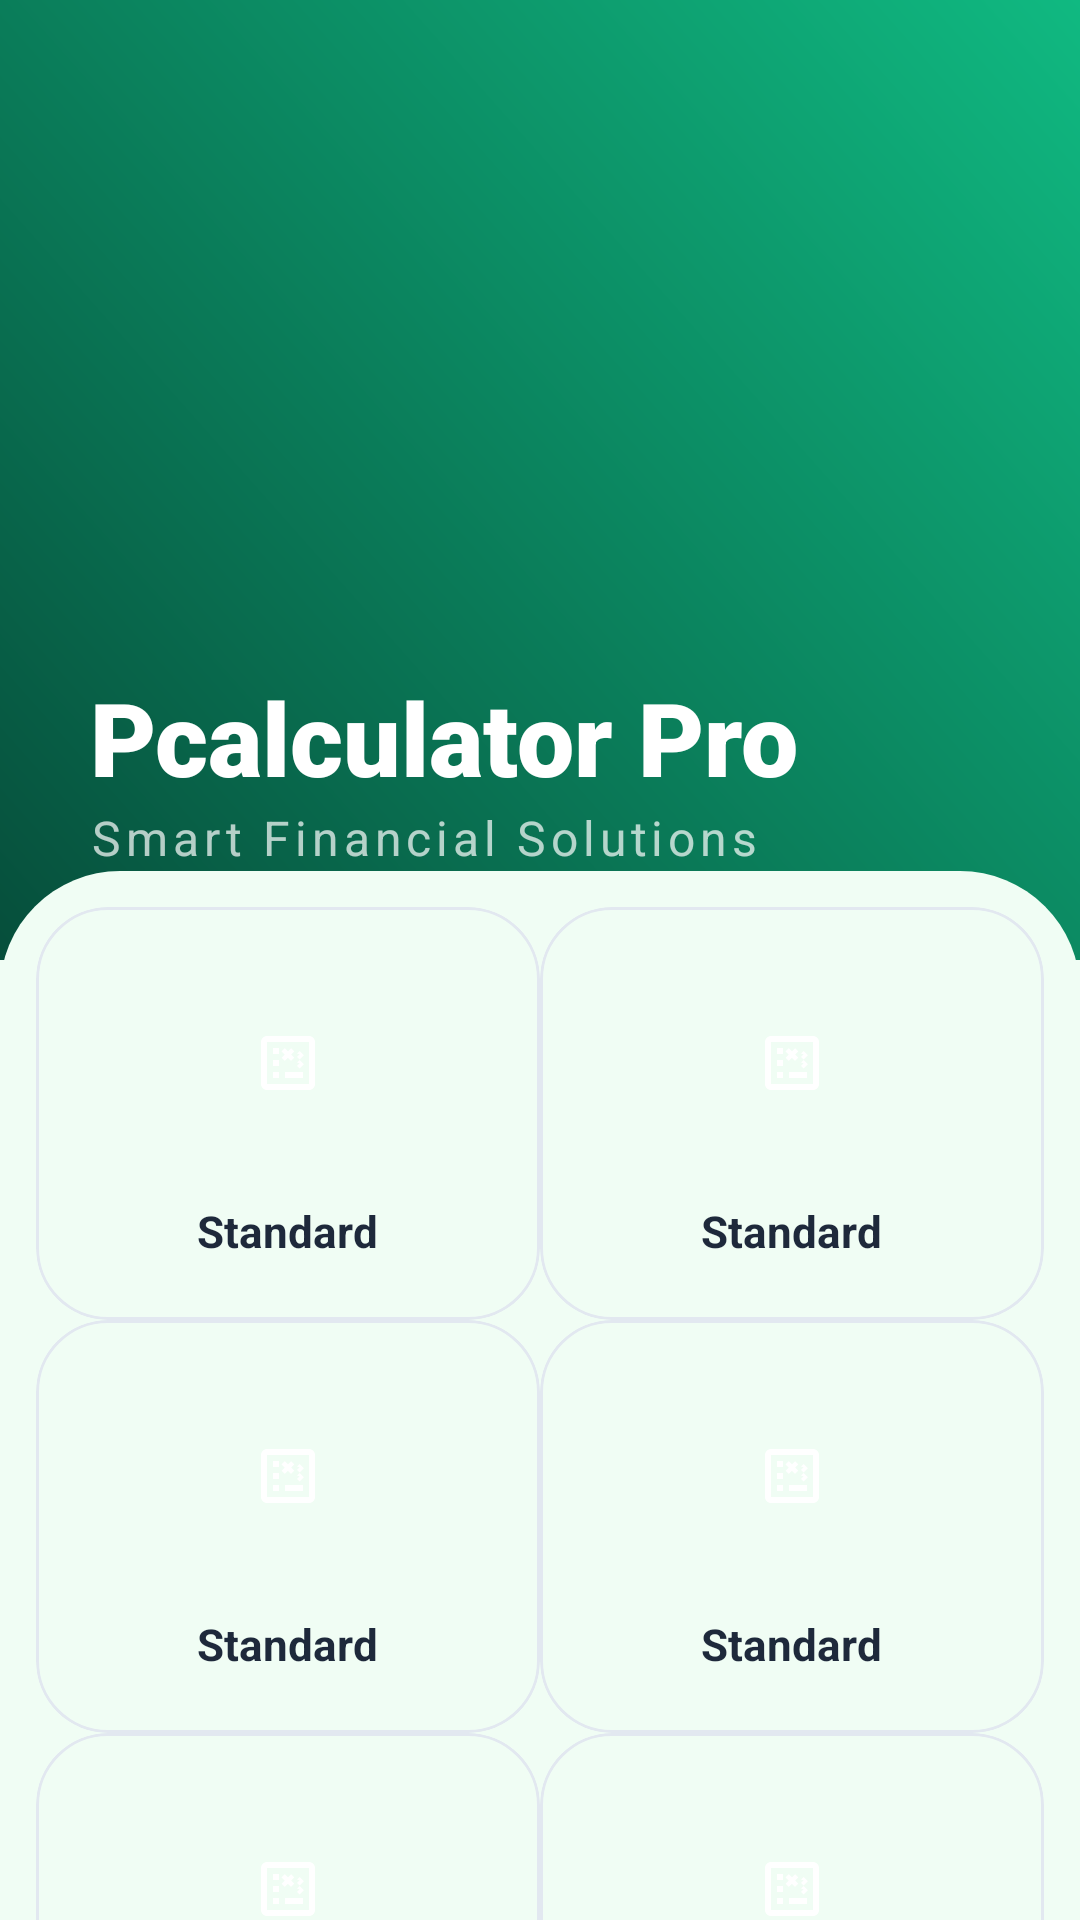

Layout XML and referenced resources for this Android screen:
<!-- AndroidManifest.xml: application theme Theme.PCalculator -->
<!-- res/layout/activity_main.xml -->
<?xml version="1.0" encoding="utf-8"?>
<androidx.coordinatorlayout.widget.CoordinatorLayout
     xmlns:android="http://schemas.android.com/apk/res/android"
     xmlns:app="http://schemas.android.com/apk/res-auto"
     android:layout_height="match_parent"
     android:layout_width="match_parent"
     android:background="#F0FDF4">

    <com.google.android.material.appbar.AppBarLayout
         android:layout_height="320dp"
         android:layout_width="match_parent"
         android:background="@android:color/transparent">

        <com.google.android.material.appbar.CollapsingToolbarLayout
             android:layout_height="match_parent"
             android:layout_width="match_parent"
             app:contentScrim="#064E3B"
             app:layout_scrollFlags="scroll|exitUntilCollapsed">

            <View
                 android:layout_height="match_parent"
                 android:layout_width="match_parent"
                 android:background="@drawable/premium_header_gradient" />

            <LinearLayout
                 android:layout_height="wrap_content"
                 android:layout_width="match_parent"
                 android:padding="30dp"
                 android:orientation="vertical"
                 android:layout_gravity="bottom">

                <ImageView
                     android:layout_height="90dp"
                     android:layout_width="90dp"
                     android:layout_marginBottom="16dp"
                     android:src="@drawable/app_logo"
                     android:scaleType="centerInside"
                     android:contentDescription="App Logo" />

                <TextView
                     android:layout_height="wrap_content"
                     android:layout_width="wrap_content"
                     android:textSize="34sp"
                     android:fontFamily="sans-serif-black"
                     android:textColor="#FFFFFF"
                     android:text="Pcalculator Pro" />

                <TextView
                     android:layout_height="wrap_content"
                     android:layout_width="wrap_content"
                     android:textSize="16sp"
                     android:textColor="#B3FFFFFF"
                     android:letterSpacing="0.1"
                     android:text="Smart Financial Solutions" />

            </LinearLayout>

        </com.google.android.material.appbar.CollapsingToolbarLayout>

    </com.google.android.material.appbar.AppBarLayout>

    <androidx.core.widget.NestedScrollView
         android:layout_height="match_parent"
         android:layout_width="match_parent"
         app:layout_behavior="@string/appbar_scrolling_view_behavior"
         android:layout_marginTop="-30dp">

        <GridLayout
             android:layout_height="wrap_content"
             android:layout_width="match_parent"
             android:background="@drawable/bg_main_content_round"
             android:padding="12dp"
             android:id="@+id/mainGrid"
             android:columnCount="2">

            <include
                 layout="@layout/item_dashboard_premium"
                 android:layout_columnWeight="1"
                 android:id="@+id/card1" />

            <include
                 layout="@layout/item_dashboard_premium"
                 android:layout_columnWeight="1"
                 android:id="@+id/card2" />

            <include
                 layout="@layout/item_dashboard_premium"
                 android:layout_columnWeight="1"
                 android:id="@+id/card3" />

            <include
                 layout="@layout/item_dashboard_premium"
                 android:layout_columnWeight="1"
                 android:id="@+id/card4" />

            <include
                 layout="@layout/item_dashboard_premium"
                 android:layout_columnWeight="1"
                 android:id="@+id/card5" />

            <include
                 layout="@layout/item_dashboard_premium"
                 android:layout_columnWeight="1"
                 android:id="@+id/card6" />

            <include
                 layout="@layout/item_dashboard_premium"
                 android:layout_columnWeight="1"
                 android:id="@+id/card7" />

            <include
                 layout="@layout/item_dashboard_premium"
                 android:layout_columnWeight="1"
                 android:id="@+id/card8" />

            <include
                 layout="@layout/item_dashboard_premium"
                 android:layout_columnWeight="1"
                 android:id="@+id/card9" />

            <include
                 layout="@layout/item_dashboard_premium"
                 android:layout_columnWeight="1"
                 android:id="@+id/card10" />

            <include
                 layout="@layout/item_dashboard_premium"
                 android:layout_columnWeight="1"
                 android:id="@+id/card11" />

            <include
                 layout="@layout/item_dashboard_premium"
                 android:layout_columnWeight="1"
                 android:id="@+id/card12" />

        </GridLayout>

    </androidx.core.widget.NestedScrollView>

</androidx.coordinatorlayout.widget.CoordinatorLayout>
<!-- res/layout/item_dashboard_premium.xml (included above) -->
<?xml version="1.0" encoding="utf-8"?>
<com.google.android.material.card.MaterialCardView
    xmlns:android="http://schemas.android.com/apk/res/android"
    xmlns:app="http://schemas.android.com/apk/res-auto"
    android:layout_height="170dp"
    android:layout_width="0dp"
    android:layout_margin="8dp"
    app:strokeColor="#E2E8F0"
    app:cardElevation="0dp"
    app:strokeWidth="1dp"
    app:cardBackgroundColor="#F0FDF4"
    app:cardCornerRadius="24dp">

    <LinearLayout
        android:layout_height="match_parent"
        android:layout_width="match_parent"
        android:gravity="center"
        android:padding="20dp"
        android:orientation="vertical">

        <ImageView
            android:layout_height="64dp"
            android:layout_width="64dp"
            android:src="@drawable/ic_calculate"
            android:background="@drawable/bg_soft_icon"
            android:padding="14dp"
            android:id="@+id/cardIcon"
            android:scaleType="centerInside" />

        <TextView
            android:layout_height="wrap_content"
            android:layout_width="wrap_content"
            android:gravity="center"
            android:textSize="14.5sp"
            android:textColor="#1E293B"
            android:layout_marginTop="14dp"
            android:id="@+id/cardTitle"
            android:text="Standard"
            android:textStyle="bold"
            android:lineSpacingExtra="2dp" />

    </LinearLayout>

</com.google.android.material.card.MaterialCardView>
<!-- resources referenced by this layout -->
<resources>
  <!-- drawable bg_main_content_round (drawable) -->
  <?xml version="1.0" encoding="utf-8"?>
  <shape xmlns:android="http://schemas.android.com/apk/res/android">
      <solid android:color="#F0FDF4"/> <corners 
          android:topLeftRadius="40dp" 
          android:topRightRadius="40dp"/>
  </shape>
  <!-- drawable ic_calculate (drawable) -->
  <vector xmlns:android="http://schemas.android.com/apk/res/android"
      android:width="24dp"
      android:height="24dp"
      android:viewportWidth="24"
      android:viewportHeight="24">
      <path
          android:fillColor="#FFFFFF"
          android:pathData="M19,3L5,3c-1.1,0 -2,0.9 -2,2v14c0,1.1 0.9,2 2,2h14c1.1,0 2,-0.9 2,-2L21,5c0,-1.1 -0.9,-2 -2,-2zM19,19L5,19L5,5h14v14zM13.03,7.06L14.09,8.12l-1.06,1.06l1.06,1.06l-1.06,1.06L11.97,10.24l-1.06,1.06l-1.06,-1.06l1.06,-1.06l-1.06,-1.06l1.06,-1.06L11.97,8.12zM7,7h2v2L7,9zM7,11h2v2L7,13zM7,15h2v2L7,17zM11,15h6v2h-6zM15,11.88L15.88,11L17.29,12.41L15.88,13.82L15,12.94L15.88,12.06zM15,8.88L15.88,8L17.29,9.41L15.88,10.82L15,9.94L15.88,9.06z"/>
  </vector>
  <!-- drawable premium_header_gradient (drawable) -->
  <?xml version="1.0" encoding="utf-8"?>
  <shape xmlns:android="http://schemas.android.com/apk/res/android">
      <gradient 
          android:startColor="#064E3B" 
          android:endColor="#10B981" 
          android:angle="45"/>
  </shape>
  <style name="Theme.PCalculator" parent="Theme.MaterialComponents.DayNight.NoActionBar">
          <item name="colorPrimary">@color/primary_dark</item>
          <item name="colorPrimaryVariant">@color/primary_light</item>
          <item name="colorOnPrimary">@color/white</item>
          <item name="colorSecondary">@color/accent_gold</item>
          <item name="colorSecondaryVariant">@color/accent_gold</item>
          <item name="colorOnSecondary">@color/text_dark</item>
          <item name="android:statusBarColor">#080810</item>
          <item name="android:windowLightStatusBar">false</item>
      </style>
  <color name="primary_dark">#0D1B2A</color>
  <color name="primary_light">#1B263B</color>
  <color name="white">#FFFFFF</color>
  <color name="accent_gold">#E0E1DD</color>
  <color name="text_dark">#1B1B1B</color>
</resources>
